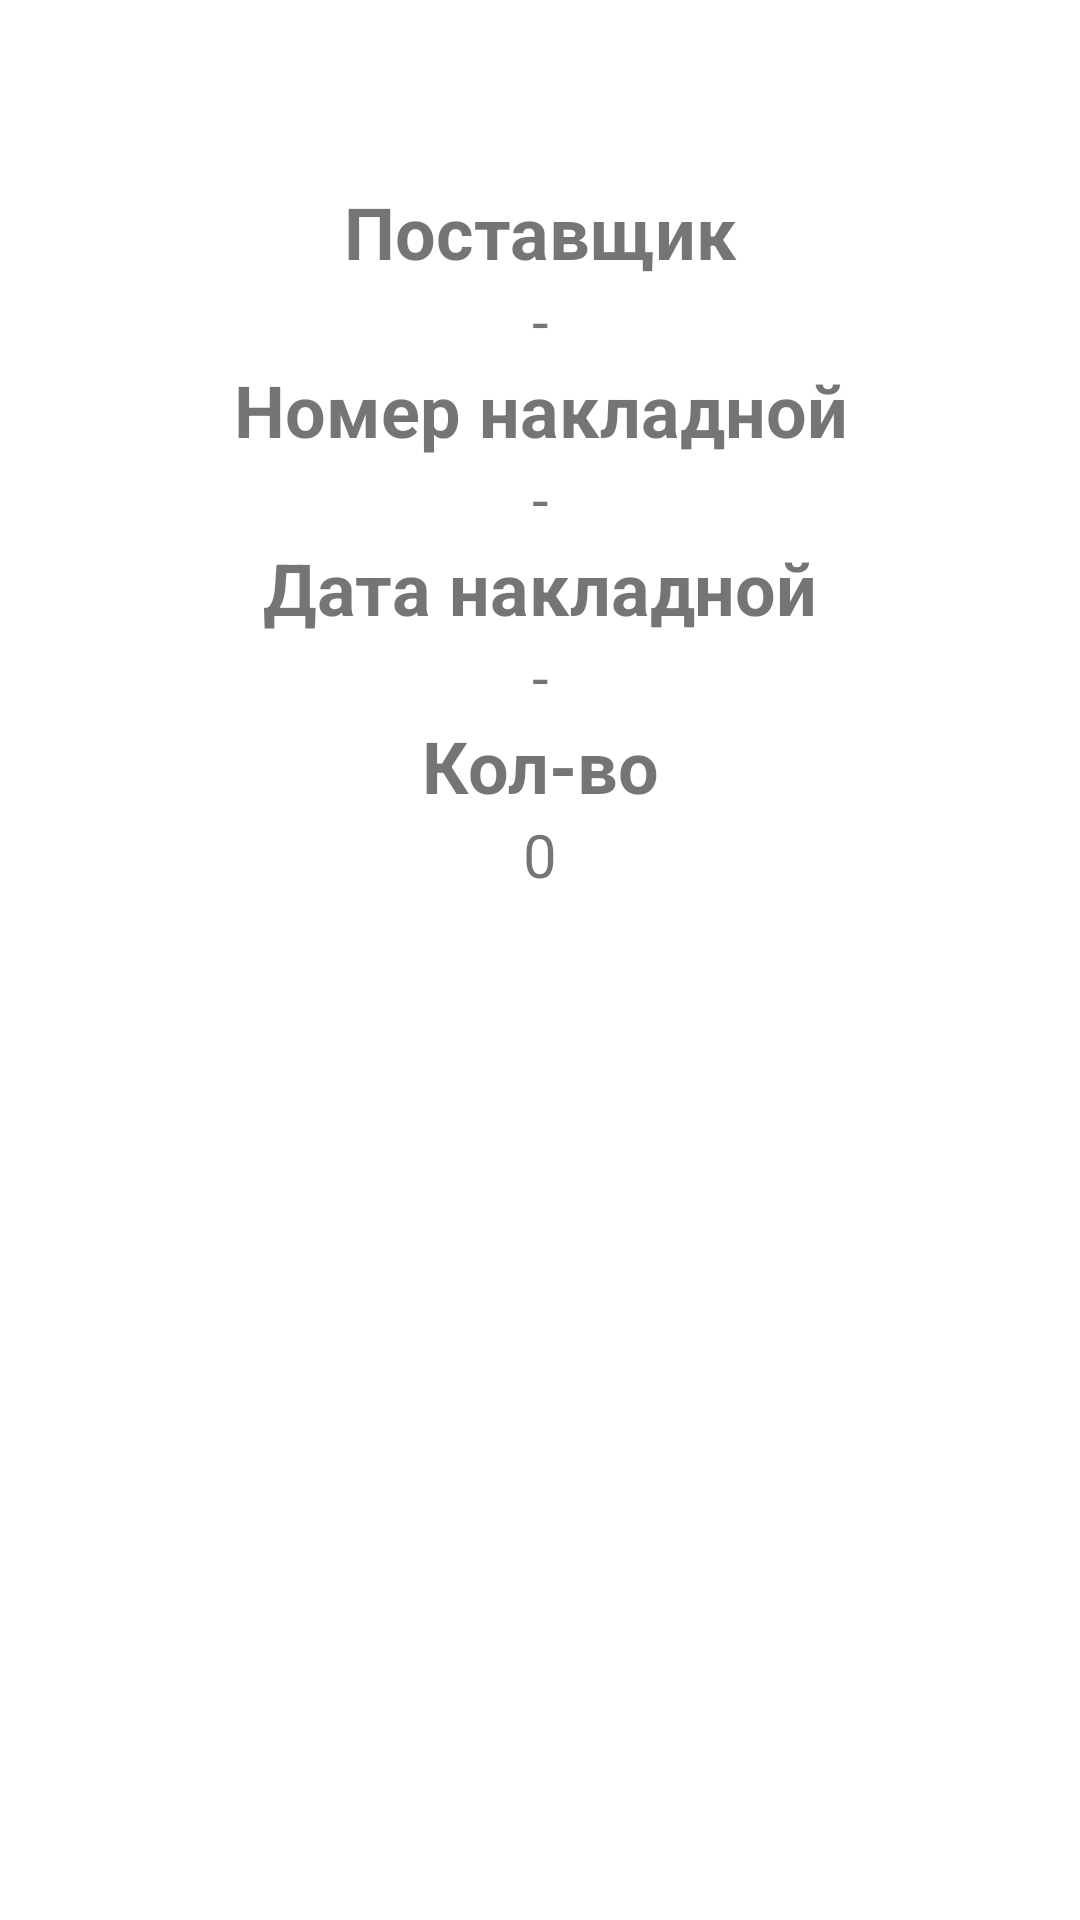

Produce the Android XML layout that renders to this screen, including the resource entries it uses.
<!-- AndroidManifest.xml: application theme Theme.Scanner -->
<!-- res/layout/truesign_fragment.xml -->
<?xml version="1.0" encoding="utf-8"?>
<LinearLayout xmlns:android="http://schemas.android.com/apk/res/android"
    xmlns:app="http://schemas.android.com/apk/res-auto"
    xmlns:tools="http://schemas.android.com/tools"
    android:layout_width="match_parent"
    android:layout_height="match_parent"
    android:orientation="vertical"
    app:layoutDescription="@xml/isolator_add_scene" >
    <androidx.appcompat.widget.Toolbar
        android:id="@+id/toolbar"
        android:layout_width="match_parent"
        android:layout_height="?attr/actionBarSize"
        android:background="@color/white" />
    <LinearLayout
        android:layout_width="match_parent"
        android:layout_height="0dp"
        android:baselineAligned="false"
        android:orientation="horizontal"
        android:layout_weight="2"
        android:padding="5dp"
        app:layoutDescription="@xml/isolator_add_scene" >
        <LinearLayout
            android:layout_width="0dp"
            android:layout_height="match_parent"
            android:orientation="vertical"
            android:layout_weight="1"
            tools:ignore="NestedWeights,UselessParent">

            <TextView
                android:id="@+id/editTextText6"
                android:layout_width="match_parent"
                android:layout_height="wrap_content"
                android:ems="10"
                android:text="Поставщик"
                android:textAlignment="center"
                android:textSize="24sp"
                android:textStyle="bold"
                tools:ignore="HardcodedText" />
            <TextView
                android:id="@+id/customer"
                android:layout_width="match_parent"
                android:layout_height="wrap_content"
                android:textAlignment="center"
                android:textSize="20sp"
                android:text="-"
                tools:ignore="HardcodedText" />

            <TextView
                android:id="@+id/editTextText5"
                android:layout_width="match_parent"
                android:layout_height="wrap_content"
                android:ems="10"
                android:text="Номер накладной"
                android:textAlignment="center"
                android:textSize="24sp"
                android:textStyle="bold"
                tools:ignore="HardcodedText" />
            <TextView
                android:id="@+id/numNakl"
                android:layout_width="match_parent"
                android:layout_height="wrap_content"
                android:textAlignment="center"
                android:textSize="20sp"
                android:text="-"
                tools:ignore="HardcodedText" />

            <TextView
                android:id="@+id/editTextText4"
                android:layout_width="match_parent"
                android:layout_height="wrap_content"
                android:ems="10"
                android:text="Дата накладной"
                android:textAlignment="center"
                android:textSize="24sp"
                android:textStyle="bold"
                tools:ignore="HardcodedText" />
            <TextView
                android:id="@+id/dt"
                android:layout_width="match_parent"
                android:layout_height="wrap_content"
                android:textAlignment="center"
                android:textSize="20sp"
                android:text="-"
                tools:ignore="HardcodedText" />

            <TextView
                android:id="@+id/editTextText3"
                android:layout_width="match_parent"
                android:layout_height="wrap_content"
                android:ems="10"
                android:text="Кол-во"
                android:textAlignment="center"
                android:textSize="24sp"
                android:textStyle="bold"
                tools:ignore="HardcodedText" />
            <TextView
                android:id="@+id/kol"
                android:layout_width="match_parent"
                android:layout_height="wrap_content"
                android:textAlignment="center"
                android:textSize="20sp"
                android:text="0"
                tools:ignore="HardcodedText" />

        </LinearLayout>
    </LinearLayout>
    <LinearLayout
        android:layout_width="match_parent"
        android:layout_height="0dp"
        android:layout_weight="2"
        android:orientation="horizontal">

        <TextView
            android:id="@+id/msg"
            android:layout_width="0dp"
            android:layout_height="match_parent"
            android:layout_weight="1.5"
            android:textColor="@color/design_default_color_error"
            android:textSize="20sp"
            android:textAlignment="center"
            android:gravity="center"
            android:text=""
            tools:ignore="NestedWeights" />
    </LinearLayout>






</LinearLayout>
<!-- resources referenced by this layout -->
<resources>
  <color name="white">#FFFFFFFF</color>
  <style name="Theme.Scanner" parent="Theme.MaterialComponents.DayNight.DarkActionBar">
          
          <item name="colorPrimary">@color/purple_500</item>
          <item name="colorPrimaryVariant">@color/purple_700</item>
          <item name="colorOnPrimary">@color/white</item>
          
          <item name="colorSecondary">@color/teal_200</item>
          <item name="colorSecondaryVariant">@color/teal_700</item>
          <item name="colorOnSecondary">@color/black</item>
          
          <item name="android:statusBarColor">?attr/colorPrimaryVariant</item>
          
  
          <item name="android:spinnerItemStyle">@style/SpinnerItemStyle</item>
          <item name="tabStyle">@style/CustomTabLayout</item>
          <item name="checkboxStyle">@style/CustomCheckBox</item>
      </style>
  <color name="purple_500">#000000</color>
  <color name="purple_700">#1191D4</color>
  <color name="teal_200">#FF03DAC5</color>
  <color name="teal_700">#FF018786</color>
  <color name="black">#FF000000</color>
  <style name="SpinnerItemStyle" parent="RecyclerItemTextDataLage">
  
  
  
      </style>
  <style name="CustomTabLayout" parent="Widget.Design.TabLayout">
          <item name="tabSelectedTextColor">@color/purple_700</item>
          <item name="tabTextColor">@color/purple_700</item>
          <item name="tabIndicatorColor">@color/purple_700</item>
          <item name="tabTextAppearance">"@style/CustomTextAppearanceTab"</item>
          <item name="tabMode">scrollable</item>
      </style>
  <style name="CustomCheckBox" parent="Widget.Material3.CompoundButton.CheckBox">
          <item name="buttonTint">@color/selector_check_box</item>
      </style>
  <style name="RecyclerItemTextDataLage" parent="@style/RecyclerItemTextBase">
          <item name="android:textStyle">bold</item>
  
  
          <item name="android:textSize">16sp</item>
          <item name="android:textColor">@color/black</item>
          <item name="android:singleLine">false</item>
          <item name="android:textIsSelectable">true</item>
      </style>
  <style name="CustomTextAppearanceTab" parent="TextAppearance.Design.Tab">
          <item name="textAllCaps">false</item>
          <item name="android:textAllCaps">false</item>
      </style>
  <style name="RecyclerItemTextBase" parent="Widget.AppCompat.TextView">
      </style>
</resources>
